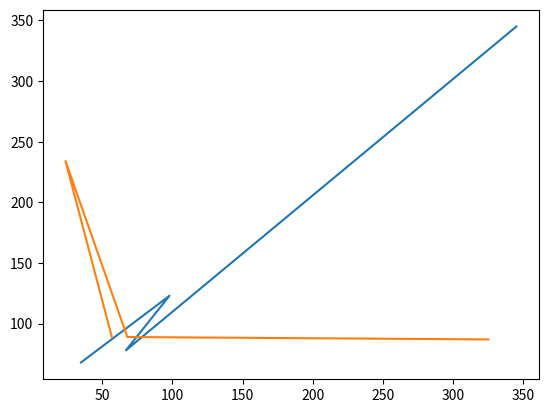

Recreate this plot in Python.
from matplotlib import pyplot as plt

x = [345, 67, 98, 35]
y = [345, 78, 123, 68]

x1 = [57, 24, 68, 325]
y1 = [89, 234, 89, 87]

plt.plot(x, y, x1, y1)

plt.show()